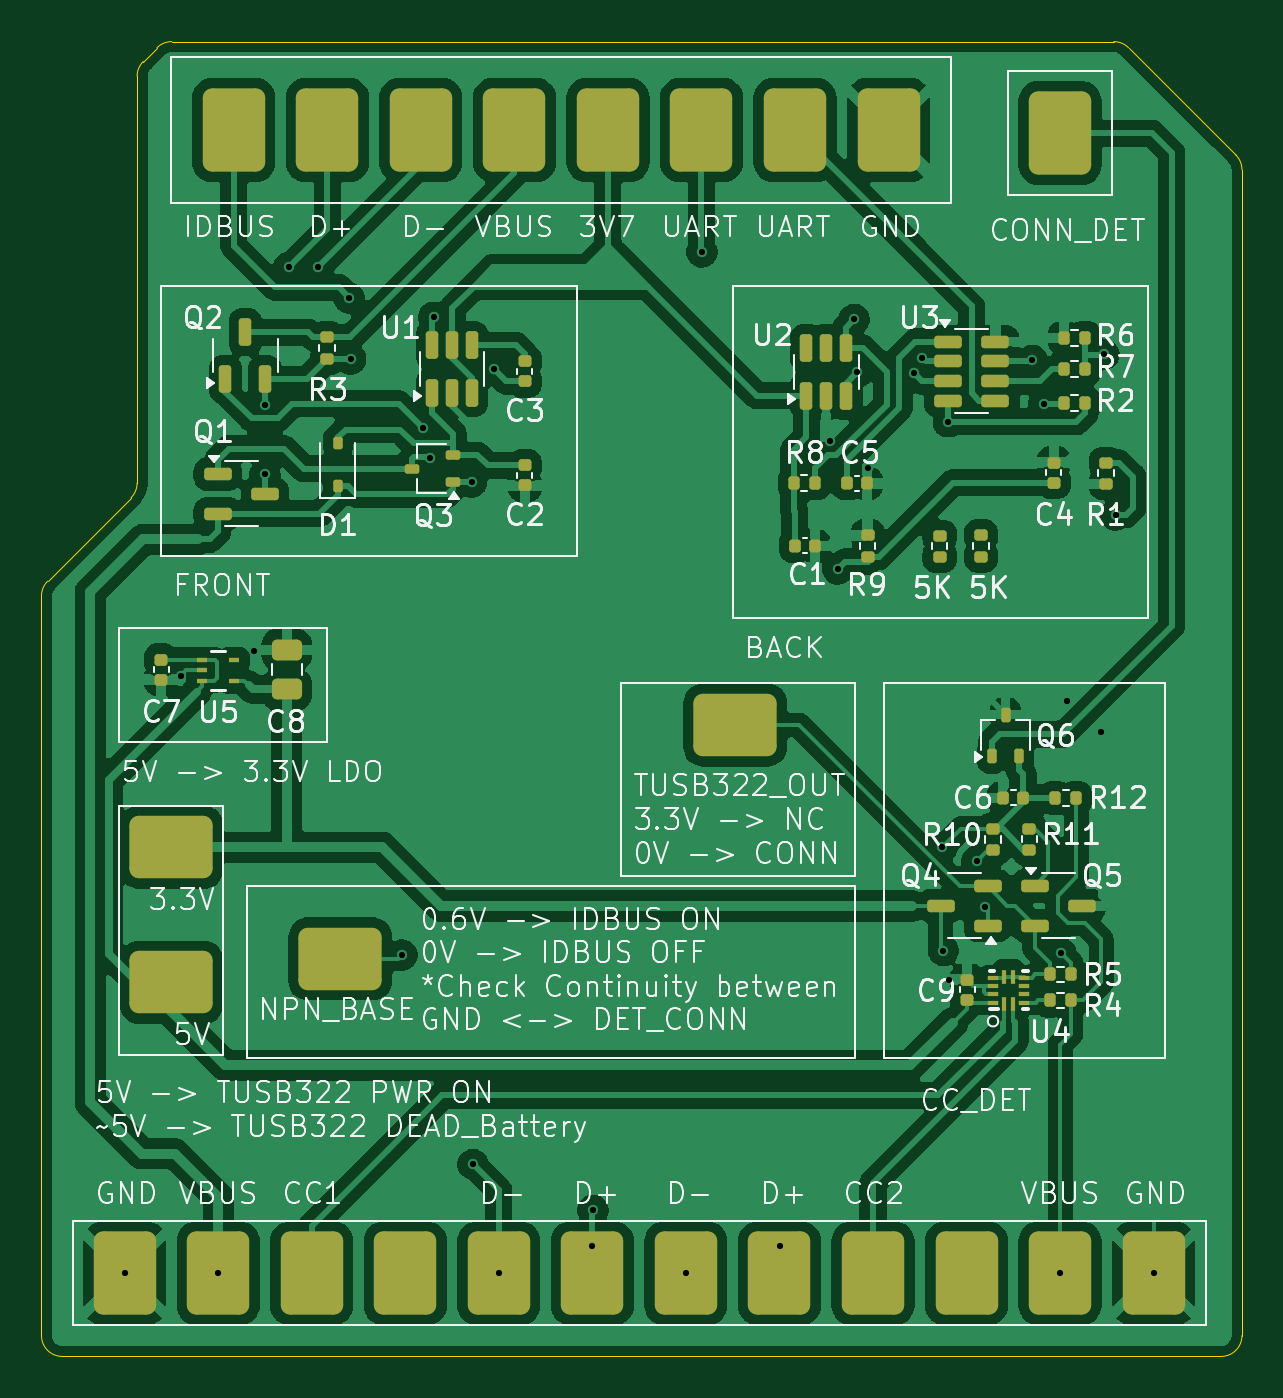
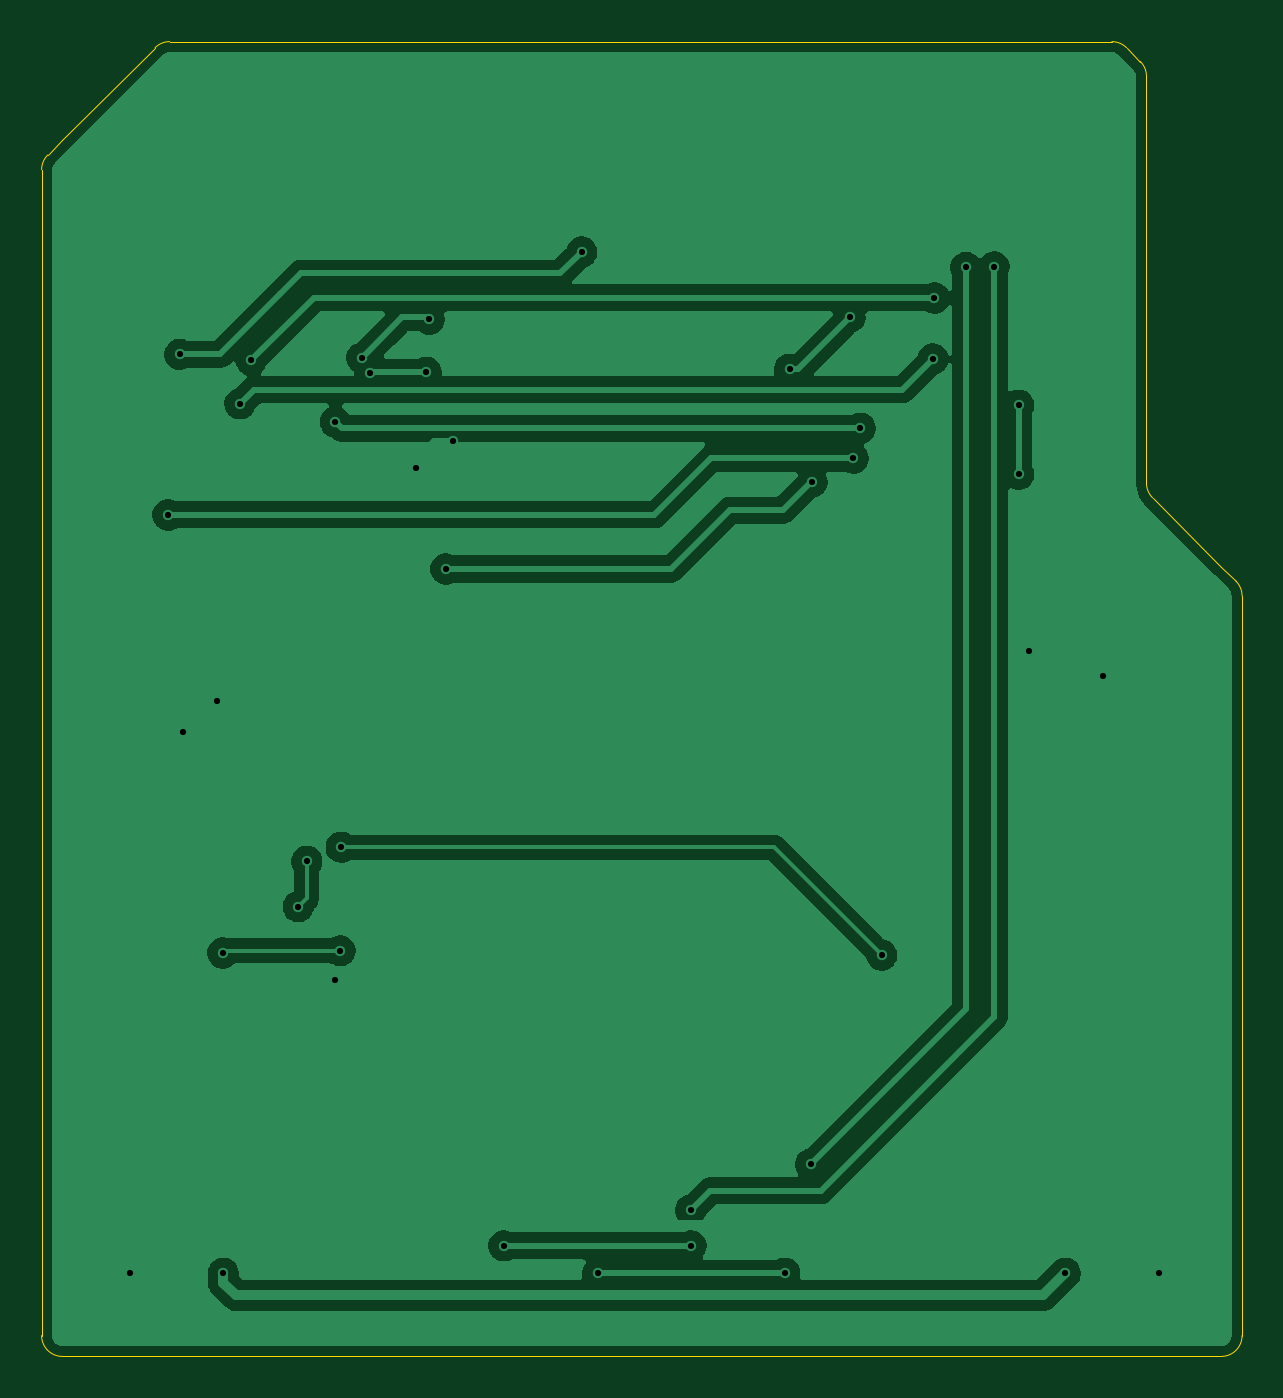
Circuit board: 10 layer files. Board 57.8 x 63.2 mm.
- bottom_copper: accboard-B_Cu.gbr (51593 bytes)
- bottom_mask: accboard-B_Mask.gbr (471 bytes)
- paste: accboard-B_Paste.gbr (466 bytes)
- outline: accboard-Edge_Cuts.gbr (1656 bytes)
- top_copper: accboard-F_Cu.gbr (182298 bytes)
- top_mask: accboard-F_Mask.gbr (7378 bytes)
- paste: accboard-F_Paste.gbr (7222 bytes)
- top_silk: accboard-F_Silkscreen.gbr (155525 bytes)
- drill: accboard-NPTH.drl (281 bytes)
- drill: accboard-PTH.drl (1021 bytes)

=== bottom_copper: accboard-B_Cu.gbr (51593 bytes, source omitted) ===
=== bottom_mask: accboard-B_Mask.gbr ===
%TF.GenerationSoftware,KiCad,Pcbnew,9.0.3*%
%TF.CreationDate,2025-08-17T21:24:33+09:00*%
%TF.ProjectId,accboard,61636362-6f61-4726-942e-6b696361645f,rev?*%
%TF.SameCoordinates,Original*%
%TF.FileFunction,Soldermask,Bot*%
%TF.FilePolarity,Negative*%
%FSLAX46Y46*%
G04 Gerber Fmt 4.6, Leading zero omitted, Abs format (unit mm)*
G04 Created by KiCad (PCBNEW 9.0.3) date 2025-08-17 21:24:33*
%MOMM*%
%LPD*%
G01*
G04 APERTURE LIST*
G04 APERTURE END LIST*
M02*

=== paste: accboard-B_Paste.gbr ===
%TF.GenerationSoftware,KiCad,Pcbnew,9.0.3*%
%TF.CreationDate,2025-08-17T21:24:33+09:00*%
%TF.ProjectId,accboard,61636362-6f61-4726-942e-6b696361645f,rev?*%
%TF.SameCoordinates,Original*%
%TF.FileFunction,Paste,Bot*%
%TF.FilePolarity,Positive*%
%FSLAX46Y46*%
G04 Gerber Fmt 4.6, Leading zero omitted, Abs format (unit mm)*
G04 Created by KiCad (PCBNEW 9.0.3) date 2025-08-17 21:24:33*
%MOMM*%
%LPD*%
G01*
G04 APERTURE LIST*
G04 APERTURE END LIST*
M02*

=== outline: accboard-Edge_Cuts.gbr ===
%TF.GenerationSoftware,KiCad,Pcbnew,9.0.3*%
%TF.CreationDate,2025-08-17T21:24:33+09:00*%
%TF.ProjectId,accboard,61636362-6f61-4726-942e-6b696361645f,rev?*%
%TF.SameCoordinates,Original*%
%TF.FileFunction,Profile,NP*%
%FSLAX46Y46*%
G04 Gerber Fmt 4.6, Leading zero omitted, Abs format (unit mm)*
G04 Created by KiCad (PCBNEW 9.0.3) date 2025-08-17 21:24:33*
%MOMM*%
%LPD*%
G01*
G04 APERTURE LIST*
%TA.AperFunction,Profile*%
%ADD10C,0.050000*%
%TD*%
G04 APERTURE END LIST*
D10*
X123207107Y-40207107D02*
G75*
G02*
X123499990Y-40914214I-707107J-707093D01*
G01*
X117335786Y-34750000D02*
G75*
G02*
X118042900Y-35042886I14J-1000000D01*
G01*
X71307107Y-35042893D02*
G75*
G02*
X72014214Y-34750010I707093J-707107D01*
G01*
X70350000Y-36414214D02*
G75*
G02*
X70642886Y-35707100I1000000J14D01*
G01*
X70350000Y-55985786D02*
G75*
G02*
X70057114Y-56692900I-1000000J-14D01*
G01*
X65750000Y-61414214D02*
G75*
G02*
X66042886Y-60707100I1000000J14D01*
G01*
X66750000Y-98000000D02*
G75*
G02*
X65750000Y-97000000I0J1000000D01*
G01*
X123500000Y-40914214D02*
X123500000Y-97000000D01*
X122500000Y-39500000D02*
X123207107Y-40207107D01*
X65750000Y-61414214D02*
X65750000Y-97000000D01*
X66750000Y-60000000D02*
X66042893Y-60707107D01*
X122500000Y-98000000D02*
X66750000Y-98000000D01*
X72014214Y-34750000D02*
X117335786Y-34750000D01*
X118042893Y-35042893D02*
X122500000Y-39500000D01*
X70642893Y-35707107D02*
X71307107Y-35042893D01*
X70350000Y-55985786D02*
X70350000Y-36414214D01*
X66750000Y-60000000D02*
X70057107Y-56692893D01*
X123500000Y-97000000D02*
G75*
G02*
X122500000Y-98000000I-1000000J0D01*
G01*
M02*

=== top_copper: accboard-F_Cu.gbr (182298 bytes, source omitted) ===
=== top_mask: accboard-F_Mask.gbr (7378 bytes, source omitted) ===
=== paste: accboard-F_Paste.gbr (7222 bytes, source omitted) ===
=== top_silk: accboard-F_Silkscreen.gbr (155525 bytes, source omitted) ===
=== drill: accboard-NPTH.drl ===
M48
; DRILL file {KiCad 9.0.3} date 2025-08-17T21:24:30+0900
; FORMAT={-:-/ absolute / metric / decimal}
; #@! TF.CreationDate,2025-08-17T21:24:30+09:00
; #@! TF.GenerationSoftware,Kicad,Pcbnew,9.0.3
; #@! TF.FileFunction,NonPlated,1,2,NPTH
FMAT,2
METRIC
%
G90
G05
M30

=== drill: accboard-PTH.drl ===
M48
; DRILL file {KiCad 9.0.3} date 2025-08-17T21:24:30+0900
; FORMAT={-:-/ absolute / metric / decimal}
; #@! TF.CreationDate,2025-08-17T21:24:30+09:00
; #@! TF.GenerationSoftware,Kicad,Pcbnew,9.0.3
; #@! TF.FileFunction,Plated,1,2,PTH
FMAT,2
METRIC
; #@! TA.AperFunction,Plated,PTH,ViaDrill
T1C0.300
%
G90
G05
T1
X69.75Y-94.0
X72.44Y-65.26
X74.25Y-94.0
X75.99Y-64.07
X76.5Y-52.24
X76.5Y-55.57
X77.67Y-45.58
X79.03Y-45.61
X80.55Y-47.08
X80.63Y-50.02
X83.09Y-78.69
X84.11Y-53.35
X84.46Y-54.79
X84.61Y-48.01
X86.438Y-55.938
X86.51Y-88.76
X87.52Y-50.51
X87.75Y-94.0
X92.25Y-92.68
X92.28Y-90.97
X96.75Y-94.0
X97.52Y-44.87
X101.26Y-92.68
X103.69Y-53.95
X104.05Y-60.12
X104.85Y-48.11
X105.0Y-50.65
X105.49Y-55.24
X107.7Y-50.67
X108.09Y-49.95
X109.09Y-73.5
X109.14Y-78.48
X109.37Y-53.04
X109.4Y-79.87
X110.74Y-74.18
X111.15Y-76.36
X113.41Y-50.08
X113.96Y-52.17
X114.75Y-94.0
X114.78Y-78.59
X115.06Y-66.45
X116.72Y-67.97
X116.86Y-49.8
X117.42Y-57.52
X119.25Y-94.0
M30

